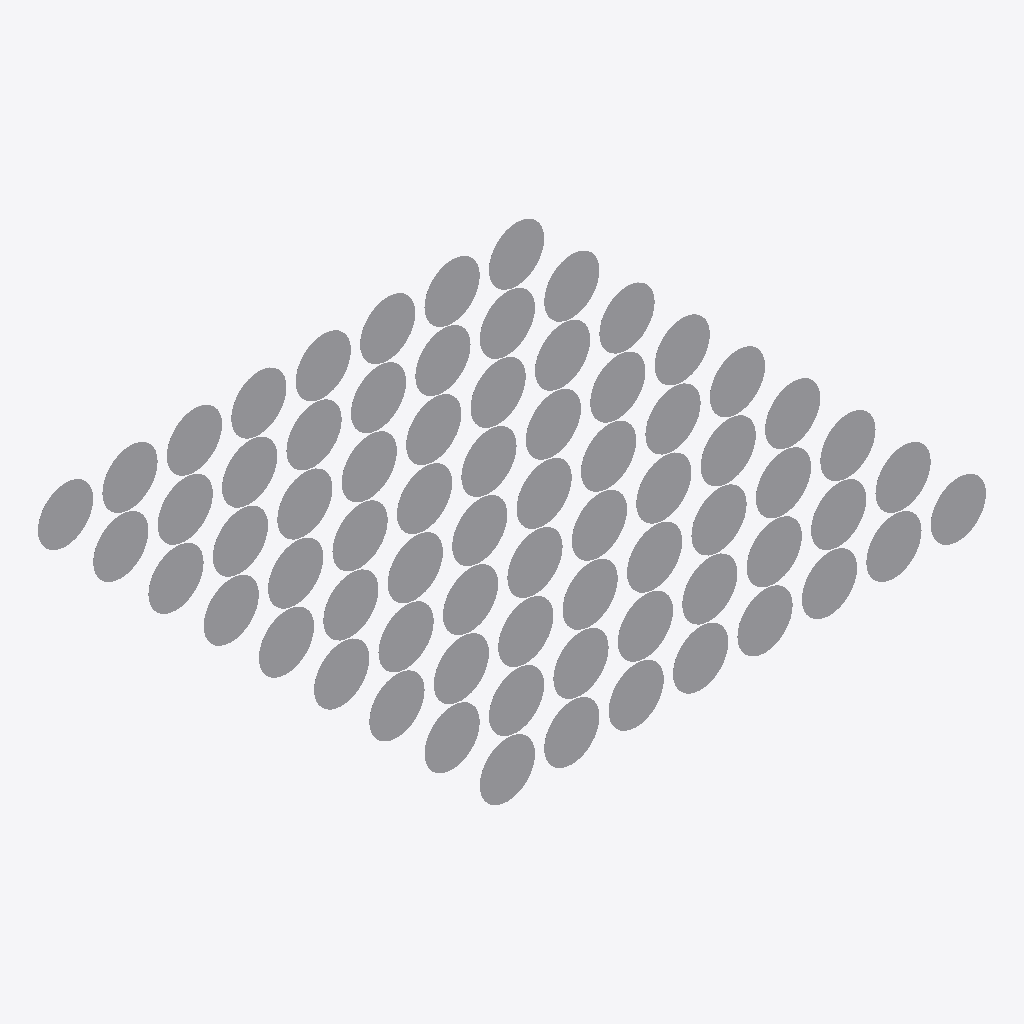
Isometric view of an IFC building model (IFC-SPF (STEP), schema IFC4X3, length unit metre), seen from the south-west, elements coloured by IFC class: 72 other elements (light grey).
Extent 11.0 m × 9.6 m × 1.2 m (x, y, z). Storeys (1): My Storey at 0.00 m. Elements (72): 72 IfcSign.

HEADER;
FILE_DESCRIPTION(('ViewDefinition[DesignTransferView]'),'2;1');
FILE_NAME('InfraestruturaEMobilidade_ControleEMonitoramentoDeEstrada_SinalVerticalDeRegulam','2026-02-17T16:55:03-03:00',(''),(''),'IfcOpenShell 0.8.5-alpha260212','Bonsai 0.8.5-alpha260212-740fcf7','Nobody');
FILE_SCHEMA(('IFC4X3'));
ENDSEC;
DATA;
#1=IFCPROJECT('16WfvGqM92kwk74mztOrO4',$,'My Project',$,$,$,$,(#10,#22),#5);
#27=IFCSITE('0IcuR14F902x_XB5mhzbad',$,'My Site',$,$,#50,$,$,$,$,$,$,$,$);
#33=IFCBUILDING('0lfKcGLLn3Of3GAiBeXf8M',$,'My Building',$,$,#56,$,$,$,$,$,$);
#39=IFCBUILDINGSTOREY('1Lcyuo3lzAm8DKt90xC1dp',$,'My Storey',$,$,#62,$,$,$,$);
#39315=IFCSIGN('2fAY8YImnBcx8UL4LJuqh3',$,'R-18_D=120cm',$,$,#39692,#39324,$,$);
#38431=IFCSIGN('1ixgS5BQLA3xwxRkO0nwM6',$,'R-26_D=120cm',$,$,#39807,#38440,$,$);
#38618=IFCSIGN('2C9Gi4NrX80g2X5R8voKI2',$,'R-10_D=120cm',$,$,#39592,#38627,$,$);
#38737=IFCSIGN('3N6GfmcXLAJPSh8anPU_v7',$,'R-40_D=120cm',$,$,#39892,#38746,$,$);
#39417=IFCSIGN('0wulAZ3a58Rv9CivO2NykE',$,'R-16_1,8m_D=120cm',$,$,#39642,#39426,$,$);
#39570=IFCSIGN('0M7K$q0hz6b8l1i1uFrab_',$,'R-15_3,0m_D=120cm',$,$,#39622,#39579,$,$);
#38686=IFCSIGN('18yMyl_pjAC8cazJV44_64',$,'R-12_D=120cm',$,$,#39602,#38695,$,$);
#38805=IFCSIGN('24cvmUxfLCYPZxEXTl6hwg',$,'R-36a_D=120cm',$,$,#39862,#38814,$,$);
#38873=IFCSIGN('0xVa1F5jP7ZOcJqA$RLlF3',$,'R-32_D=120cm',$,$,#39837,#38882,$,$);
#39145=IFCSIGN('3dTKyBWRHErwEqUJ8i7vpk',$,'R-19_90km/h_D=120cm',$,$,#39752,#39154,$,$);
#39196=IFCSIGN('17SSUJUH93RukmQjJNBoe8',$,'R-19_40km/h_D=120cm',$,$,#39727,#39205,$,$);
#39383=IFCSIGN('3JsqI0KQ19RwAGWSoU5B5Q',$,'R-17_10ton_D=120cm',$,$,#39667,#39392,$,$);
#39468=IFCSIGN('03wAtp51fCG8hcpaeophb5',$,'R-16_5,0m_D=120cm',$,$,#39662,#39477,$,$);
#38482=IFCSIGN('0KhiTZ__XDqQm061tjbqrp',$,'R-4a_D=120cm',$,$,#39897,#38491,$,$);
#38652=IFCSIGN('23nKO2IjrEnOI25Rep9L1s',$,'R-11_D=120cm',$,$,#39597,#38661,$,$);
#38856=IFCSIGN('3sfvelP_j8RhKo2KA0DBmq',$,'R-33_D=120cm',$,$,#39842,#38865,$,$);
#39043=IFCSIGN('1X6sXqApH1pguOZmsXE89z',$,'R-23_D=120cm',$,$,#39772,#39052,$,$);
#39230=IFCSIGN('0QMTtIcibB4A$a3pcmDMvs',$,'R-19_20km/h_D=120cm',$,$,#39717,#39239,$,$);
#39247=IFCSIGN('01QprabGv8zBesEYvkEsWp',$,'R-19_120km/h_D=120cm',$,$,#39712,#39256,$,$);
#39451=IFCSIGN('11BqKzborDXvyJyLanW_lR',$,'R-16_2,8m_D=120cm',$,$,#39647,#39460,$,$);
#38414=IFCSIGN('2FKQEFkCL5iRlVdrxUIQhX',$,'R-3_D=120cm',$,$,#39887,#38423,$,$);
#38465=IFCSIGN('1jSKftT1nD191yvJS8mXW8',$,'R-24b_D=120cm',$,$,#39782,#38474,$,$);
#38499=IFCSIGN('14FG0uzUTAZfEM76Lz$gc2',$,'R-4b_D=120cm',$,$,#39902,#38508,$,$);
#38635=IFCSIGN('10otxFW0X4WQOeR9Z9wvHj',$,'R-39_D=120cm',$,$,#39882,#38644,$,$);
#38788=IFCSIGN('2UrvTcfM91qQgOsOVVoWUI',$,'R-36b_D=120cm',$,$,#39867,#38797,$,$);
#38839=IFCSIGN('3hQxAyMw54fv8Vpy0PdcBG',$,'R-35b_D=120cm',$,$,#39857,#38848,$,$);
#38924=IFCSIGN('0Yj8WB6BDEZAtXcWW_$VUp',$,'R-29_D=120cm',$,$,#39822,#38933,$,$);
#39009=IFCSIGN('0jUY3XADL8WQ_kgHBreszH',$,'R-25a_D=120cm',$,$,#39787,#39018,$,$);
#39077=IFCSIGN('0qP_fwbzDE0Pu1U1hSIYpD',$,'R-21_D=120cm',$,$,#39762,#39086,$,$);
#39094=IFCSIGN('3tTQA0KpXClfWliZ0ePiOh',$,'R-20_D=120cm',$,$,#39757,#39103,$,$);
#39111=IFCSIGN('32BEzia05AyeTCSxkewPJD',$,'R-19_60km/h_D=120cm',$,$,#39737,#39120,$,$);
#39060=IFCSIGN('2mkMh9weTFchlvPnl3ov8n',$,'R-22_D=120cm',$,$,#39767,#39069,$,$);
#39128=IFCSIGN('2Nc39XrdXENPQQwlSEB62N',$,'R-19_10km/h_D=120cm',$,$,#39702,#39137,$,$);
#39281=IFCSIGN('0DIGK1YkzE3QLq4fWSyfRq',$,'R-19_80km/h_D=120cm',$,$,#39747,#39290,$,$);
#39332=IFCSIGN('0O86ewDcL1BhPsdVRKbXDU',$,'R-17_5ton_D=120cm',$,$,#39687,#39341,$,$);
#39502=IFCSIGN('39YWsdGEP1exV1jZXsjidU',$,'R-15_5,0m_D=120cm',$,$,#39637,#39511,$,$);
#39553=IFCSIGN('18CwppE2PFxhhTu8vVCgsy',$,'R-15_2,8m_D=120cm',$,$,#39617,#39562,$,$);
#38363=IFCSIGN('0fx3mEMUXB5ufCjIMjYZLI',$,'R-6a_D=120cm',$,$,$,#38372,$,$);
#38448=IFCSIGN('3WFYPKAR52uhytR4tBLuMC',$,'R-24a_D=120cm',$,$,#39777,#38457,$,$);
#38533=IFCSIGN('3ydffvIbf52QM7t7qcNRiL',$,'R-5b_D=120cm',$,$,#39912,#38542,$,$);
#38550=IFCSIGN('1YaMZsCYP28wh2o95IBzv_',$,'R-7_D=120cm',$,$,#39927,#38559,$,$);
#38601=IFCSIGN('39F3rO$y1039dDHNABccGK',$,'R-9_D=120cm',$,$,#39942,#38610,$,$);
#38720=IFCSIGN('0KRE89KoH9uAOBu7nR0iII',$,'R-14_D=120cm',$,$,#39612,#38729,$,$);
#38890=IFCSIGN('0kHBaxzxb698Nj1XkCqo1a',$,'R-30_D=120cm',$,$,#39827,#38899,$,$);
#38907=IFCSIGN('2hwmG0Z6j29fOY4nzRwis2',$,'R-31_D=120cm',$,$,#39832,#38916,$,$);
#39026=IFCSIGN('2_M$x05EP01fiNByFKQZkl',$,'R-25b_D=120cm',$,$,#39792,#39035,$,$);
#39400=IFCSIGN('1vnglG5brDExYSFuMgmu6f',$,'R-17_15ton_D=120cm',$,$,#39677,#39409,$,$);
#39519=IFCSIGN('2iMlBPWu9FcxSKGutXJxM7',$,'R-15_4,5m_D=120cm',$,$,#39632,#39528,$,$);
#38516=IFCSIGN('3CRea$Bhf7G941zl0WjSMx',$,'R-5a_D=120cm',$,$,#39907,#38525,$,$);
#38669=IFCSIGN('2WjqpwHd96SAftxDYQ5gfm',$,'R-34_D=120cm',$,$,#39847,#38678,$,$);
#38703=IFCSIGN('2x1CbP9nb8iB9Yzmrt2qhk',$,'R-13_D=120cm',$,$,#39607,#38712,$,$);
#38822=IFCSIGN('16KiFD93j3ZumbUNv0YEQZ',$,'R-35a_D=120cm',$,$,#39852,#38831,$,$);
#39264=IFCSIGN('20EMLWdbH2VhhaJqwWCZpW',$,'R-19_110km/h_D=120cm',$,$,#39707,#39273,$,$);
#39366=IFCSIGN('1lnTCb4rf2JPUPfmfQv96t',$,'R-17_14ton_D=120cm',$,$,#39672,#39375,$,$);
#39434=IFCSIGN('0gIc9vFmX3dvSmZ2sADXns',$,'R-16_4,0m_D=120cm',$,$,#39657,#39443,$,$);
#39485=IFCSIGN('0DTbufxV53ferQNv_Qu2Rv',$,'R-16_3,0m_D=120cm',$,$,#39652,#39494,$,$);
#39179=IFCSIGN('3VbEMEs0D4x8j_Gz0$zsVb',$,'R-19_50km/h_D=120cm',$,$,#39732,#39188,$,$);
#39213=IFCSIGN('07klV_VaH6ceKKf_OwmX$n',$,'R-19_30km/h_D=120cm',$,$,#39722,#39222,$,$);
#39298=IFCSIGN('2HWGKE5tz9BB4PF5Ew13rg',$,'R-19_100km/h_D=120cm',$,$,#39697,#39307,$,$);
#38397=IFCSIGN('2ooIOD66HCFg3S48foNet$',$,'R-6c_D=120cm',$,$,#39922,#38406,$,$);
#38958=IFCSIGN('0tVC8OFXf9sPJTNYT8hDij',$,'R-27_D=120cm',$,$,#39812,#38967,$,$);
#38992=IFCSIGN('1q5FWtdYrDw84yIlZHvWzI',$,'R-25d_D=120cm',$,$,#39802,#39001,$,$);
#38584=IFCSIGN('1F1gWeIwHFx8zhpocI9PUt',$,'R-8b_D=120cm',$,$,#39937,#38593,$,$);
#38771=IFCSIGN('1VrarGC$fByvGKumgdVJph',$,'R-37_D=120cm',$,$,#39872,#38780,$,$);
#38567=IFCSIGN('0ABA$Odg573Bn6FPTSYR3K',$,'R-8a_D=120cm',$,$,#39932,#38576,$,$);
#39536=IFCSIGN('1GiI3aOF9FwOs_1r_BHs89',$,'R-15_4,0m_D=120cm',$,$,#39627,#39545,$,$);
#38754=IFCSIGN('2IkxGA7f9FKvI6s5phGhZ8',$,'R-38_D=120cm',$,$,#39877,#38763,$,$);
#39349=IFCSIGN('16fJpO8C175R6ffXXQuN3P',$,'R-17_2ton_D=120cm',$,$,#39682,#39358,$,$);
#38380=IFCSIGN('1TRVI8ewv2L8w6uNEcTWXy',$,'R-6b_D=120cm',$,$,#39917,#38389,$,$);
#38941=IFCSIGN('2mLP5B7l97RegfTaI9kWE2',$,'R-28_D=120cm',$,$,#39817,#38950,$,$);
#38975=IFCSIGN('2BgLYJmO55qvPjo12YDL$3',$,'R-25c_D=120cm',$,$,#39797,#38984,$,$);
#39162=IFCSIGN('1KzMUyliXBJOMXe8o8fFwS',$,'R-19_70km/h_D=120cm',$,$,#39742,#39171,$,$);
ENDSEC;
